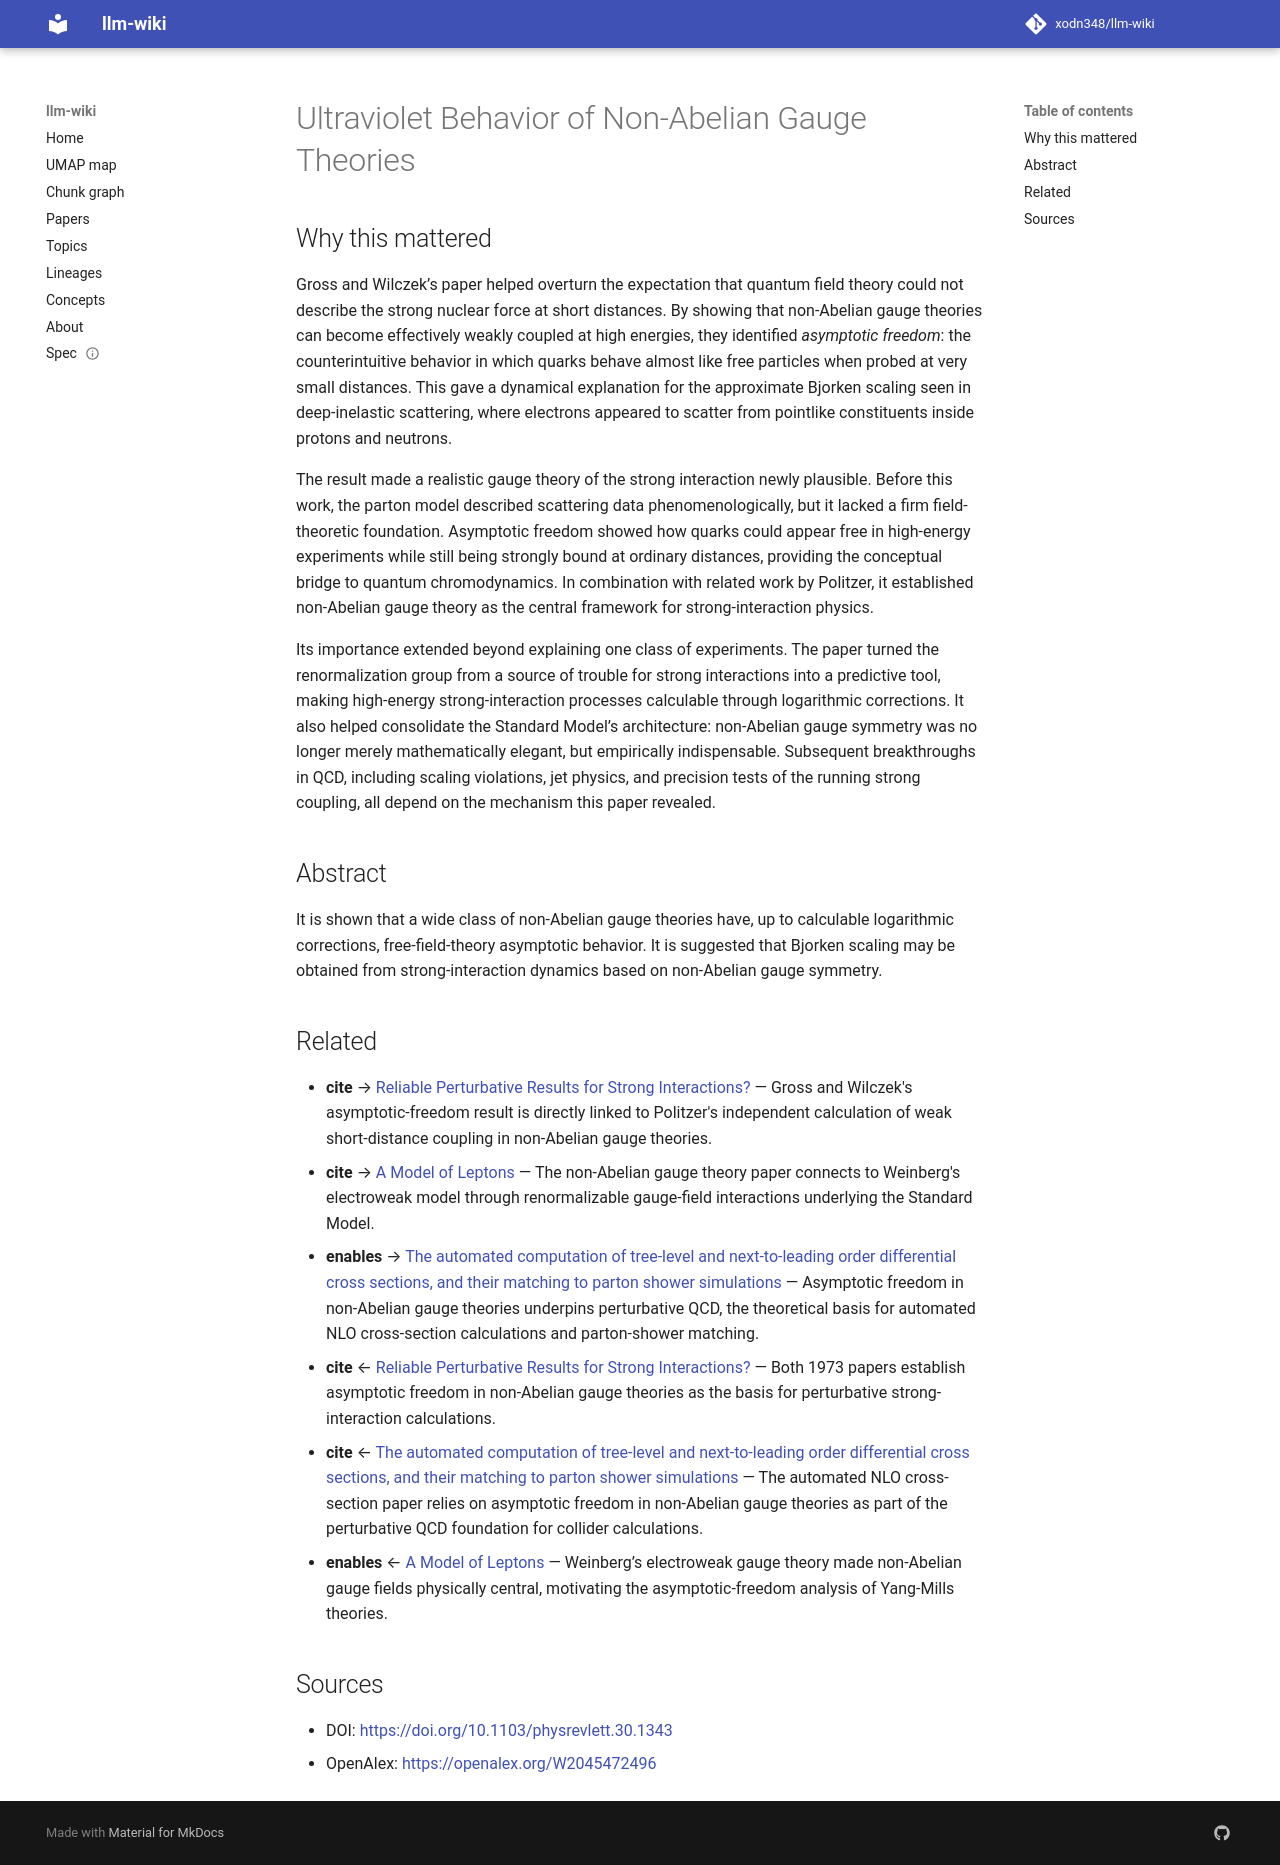

repository: xodn348/llm-wiki · page: paper/10_1103_physrevlett_30_1343/index.html · generator: mkdocs

---
title: Ultraviolet Behavior of Non-Abelian Gauge Theories
doi: 10.1103/physrevlett.30.1343
openalex_id: https://openalex.org/W2045472496
year: 1973
venue: Physical Review Letters
authors: David J. Gross, Frank Wilczek
citations: 4250
fleming_tier: true
concepts:
- Physics
- Gauge theory
- Abelian group
- Asymptotic freedom
- Introduction to gauge theory
- Logarithm
- Supersymmetric gauge theory
- Hamiltonian lattice gauge theory
- Theoretical physics
- Gauge (firearms)
---

# Ultraviolet Behavior of Non-Abelian Gauge Theories

## Why this mattered

Gross and Wilczek’s paper helped overturn the expectation that quantum field theory could not describe the strong nuclear force at short distances. By showing that non-Abelian gauge theories can become effectively weakly coupled at high energies, they identified *asymptotic freedom*: the counterintuitive behavior in which quarks behave almost like free particles when probed at very small distances. This gave a dynamical explanation for the approximate Bjorken scaling seen in deep-inelastic scattering, where electrons appeared to scatter from pointlike constituents inside protons and neutrons.

The result made a realistic gauge theory of the strong interaction newly plausible. Before this work, the parton model described scattering data phenomenologically, but it lacked a firm field-theoretic foundation. Asymptotic freedom showed how quarks could appear free in high-energy experiments while still being strongly bound at ordinary distances, providing the conceptual bridge to quantum chromodynamics. In combination with related work by Politzer, it established non-Abelian gauge theory as the central framework for strong-interaction physics.

Its importance extended beyond explaining one class of experiments. The paper turned the renormalization group from a source of trouble for strong interactions into a predictive tool, making high-energy strong-interaction processes calculable through logarithmic corrections. It also helped consolidate the Standard Model’s architecture: non-Abelian gauge symmetry was no longer merely mathematically elegant, but empirically indispensable. Subsequent breakthroughs in QCD, including scaling violations, jet physics, and precision tests of the running strong coupling, all depend on the mechanism this paper revealed.

## Abstract

It is shown that a wide class of non-Abelian gauge theories have, up to calculable logarithmic corrections, free-field-theory asymptotic behavior. It is suggested that Bjorken scaling may be obtained from strong-interaction dynamics based on non-Abelian gauge symmetry.


## Related

- **cite** → [Reliable Perturbative Results for Strong Interactions?](10_1103_physrevlett_30_1346.md) — Gross and Wilczek's asymptotic-freedom result is directly linked to Politzer's independent calculation of weak short-distance coupling in non-Abelian gauge theories.
- **cite** → [A Model of Leptons](10_1103_physrevlett_19_1264.md) — The non-Abelian gauge theory paper connects to Weinberg's electroweak model through renormalizable gauge-field interactions underlying the Standard Model.
- **enables** → [The automated computation of tree-level and next-to-leading order differential cross sections, and their matching to parton shower simulations](10_1007_jhep07_2014_079.md) — Asymptotic freedom in non-Abelian gauge theories underpins perturbative QCD, the theoretical basis for automated NLO cross-section calculations and parton-shower matching.
- **cite** ← [Reliable Perturbative Results for Strong Interactions?](10_1103_physrevlett_30_1346.md) — Both 1973 papers establish asymptotic freedom in non-Abelian gauge theories as the basis for perturbative strong-interaction calculations.
- **cite** ← [The automated computation of tree-level and next-to-leading order differential cross sections, and their matching to parton shower simulations](10_1007_jhep07_2014_079.md) — The automated NLO cross-section paper relies on asymptotic freedom in non-Abelian gauge theories as part of the perturbative QCD foundation for collider calculations.
- **enables** ← [A Model of Leptons](10_1103_physrevlett_19_1264.md) — Weinberg’s electroweak gauge theory made non-Abelian gauge fields physically central, motivating the asymptotic-freedom analysis of Yang-Mills theories.


## Sources

- DOI: [https://doi.org/10.1103/physrevlett.30.1343](https://doi.org/10.1103/physrevlett.30.1343)
- OpenAlex: [https://openalex.org/W2045472496](https://openalex.org/W2045472496)
